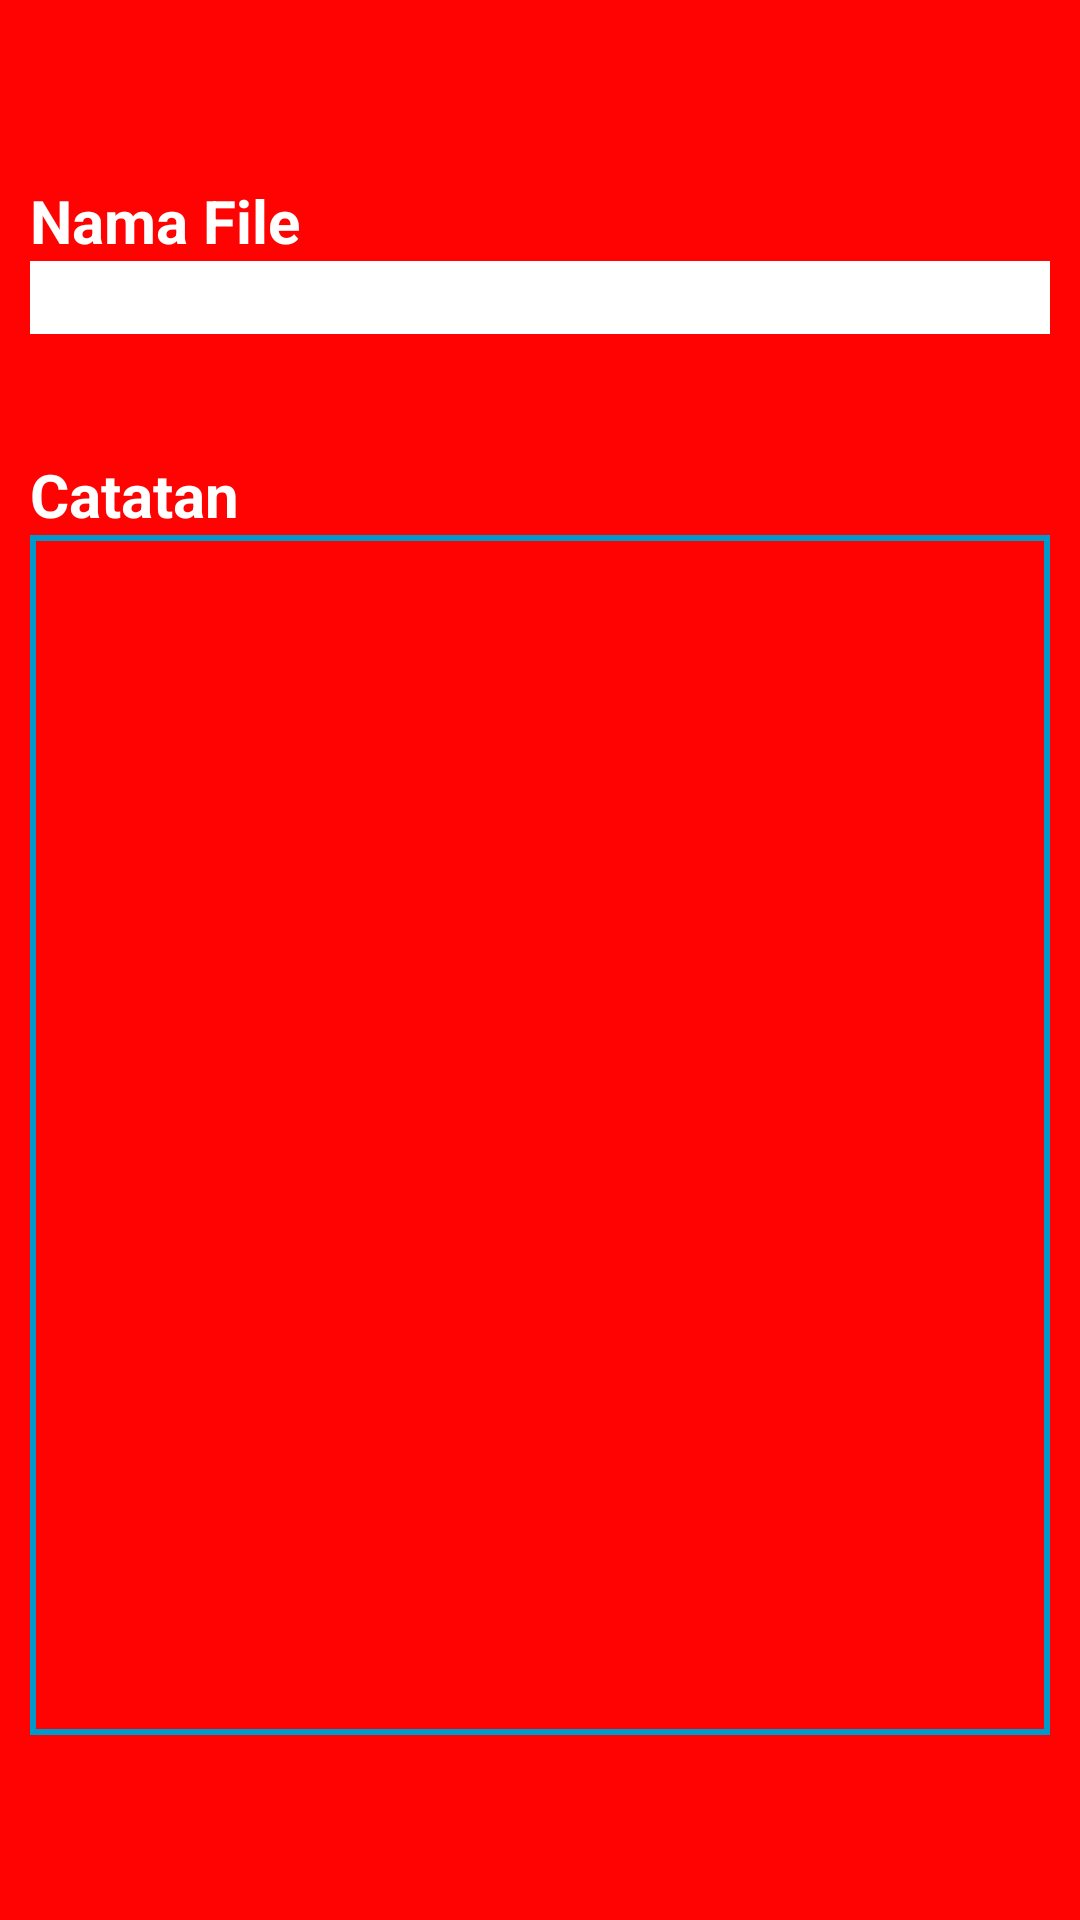

Here is an Android app screen rendered from its layout file. Give the layout XML and the strings, colors and styles it references.
<!-- AndroidManifest.xml: application theme Theme.ActionBar -->
<!-- res/layout/activity_tambah_catatan.xml -->
<?xml version="1.0" encoding="utf-8"?>
<LinearLayout xmlns:android="http://schemas.android.com/apk/res/android"
    xmlns:app="http://schemas.android.com/apk/res-auto"
    xmlns:tools="http://schemas.android.com/tools"
    android:id="@+id/main"
    android:layout_width="match_parent"
    android:layout_height="match_parent"
    android:background="#FF0202"
    android:orientation="vertical"
    android:padding="10dp"
    tools:context=".TambahCatatan">

    <TextView
        android:layout_width="match_parent"
        android:layout_marginTop="50dp"
        android:layout_height="wrap_content"
        android:text="Nama File"
        android:textColor="@color/white"
        android:textSize="20dp"
        android:textStyle="bold" />

    <EditText
        android:id="@+id/NamaFile"
        android:layout_width="match_parent"
        android:background="@color/white"
        android:layout_height="wrap_content" />

    <TextView
        android:layout_width="match_parent"
        android:layout_height="wrap_content"
        android:layout_marginTop="40dp"
        android:textColor="@color/white"
        android:text="Catatan"
        android:textSize="20dp"
        android:textStyle="bold" />

    <EditText
        android:id="@+id/catatan"
        android:layout_width="match_parent"
        android:layout_height="400dp"
        android:background="@drawable/edit_text_border"
        android:ems="10"
        android:gravity="start|top"
        android:inputType="textMultiLine" />

    <Button
        android:id="@+id/btnsimpan"
        android:layout_width="match_parent"
        android:layout_height="wrap_content"
        android:layout_marginHorizontal="40dp"
        android:layout_marginTop="50dp"
        android:text="Simpan"
        app:cornerRadius="5dp" />


</LinearLayout>
<!-- resources referenced by this layout -->
<resources>
  <!-- drawable edit_text_border (drawable) -->
  <?xml version="1.0" encoding="utf-8"?>
  <shape xmlns:android="http://schemas.android.com/apk/res/android">
      <solid android:color="@android:color/transparent"/>
      <stroke
          android:width="2dp"
          android:color="@android:color/holo_blue_dark"/>
      <padding
          android:left="10dp"
          android:top="10dp"
          android:right="10dp"
          android:bottom="10dp" />
  </shape>
  <style name="Theme.ActionBar" parent="Theme.MaterialComponents.DayNight.DarkActionBar">
  
      </style>
  <!-- not gathered from this repository: default colours our renderer supplied (Android Studio template values) -->
  <color name="white">#FFFFFFFF</color>
</resources>
